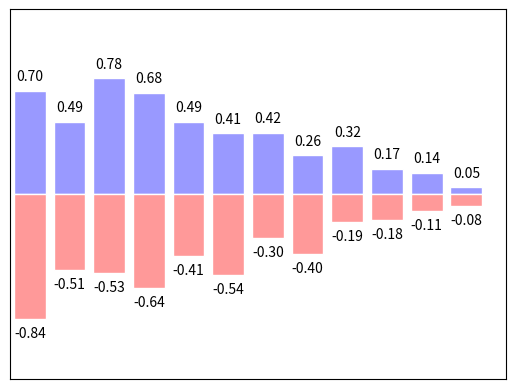

This chart was generated by the following Python code:
import matplotlib.pyplot as plt
import numpy as np

n = 12
X = np.arange(n)
Y1 = (1-X/float(n)) * np.random.uniform(0.5,1.0, n)
Y2 = (1-X/float(n)) * np.random.uniform(0.5, 1.0, n)

plt.bar(X, Y1, facecolor='#9999ff',edgecolor='white')
plt.bar(X, -Y2,facecolor='#ff9999',edgecolor='white')

for x, y in zip(X,Y1):
    # ha: horizontal alignment
    plt.text(x , y + 0.05, '%.2f' % y, ha='center', va='bottom')

for x, y in zip(X,Y2):
    # ha: horizontal alignment
    plt.text(x , -y - 0.05, '-%.2f' % y, ha='center', va='top')


plt.xlim(-.5, n)
plt.xticks(())
plt.ylim(-1.25,1.25)
plt.yticks(())

plt.show()